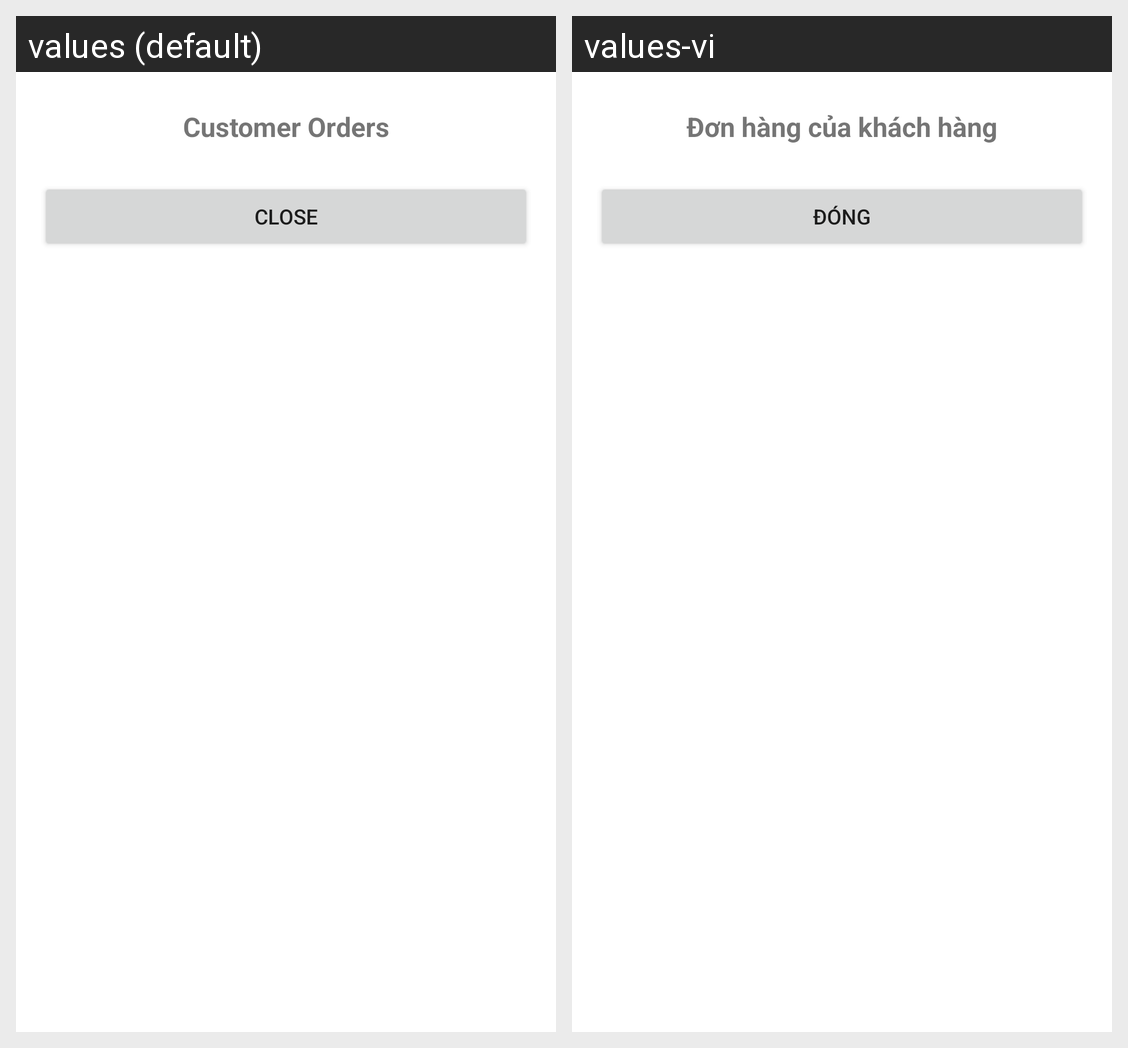

Locale-by-locale string values for the Android screen shown in this grid:
Android screen res/layout/dialog_customer_orders.xml rendered under 2 locales, left to right: values (default), values-vi. Device: Nexus 5 (rendered at 1080×1920; each locale shown at half size, 540×960, under a caption strip naming it); theme Theme.HDPharmacities.
Strings drawn on this screen, with the default value and each locale's value (text and hints the layout hard-codes, and strings that could not be matched under every locale, appear in the picture but are not listed):

customer_orders
  values: Customer Orders
  values-vi: Đơn hàng của khách hàng

close
  values: Close
  values-vi: Đóng
